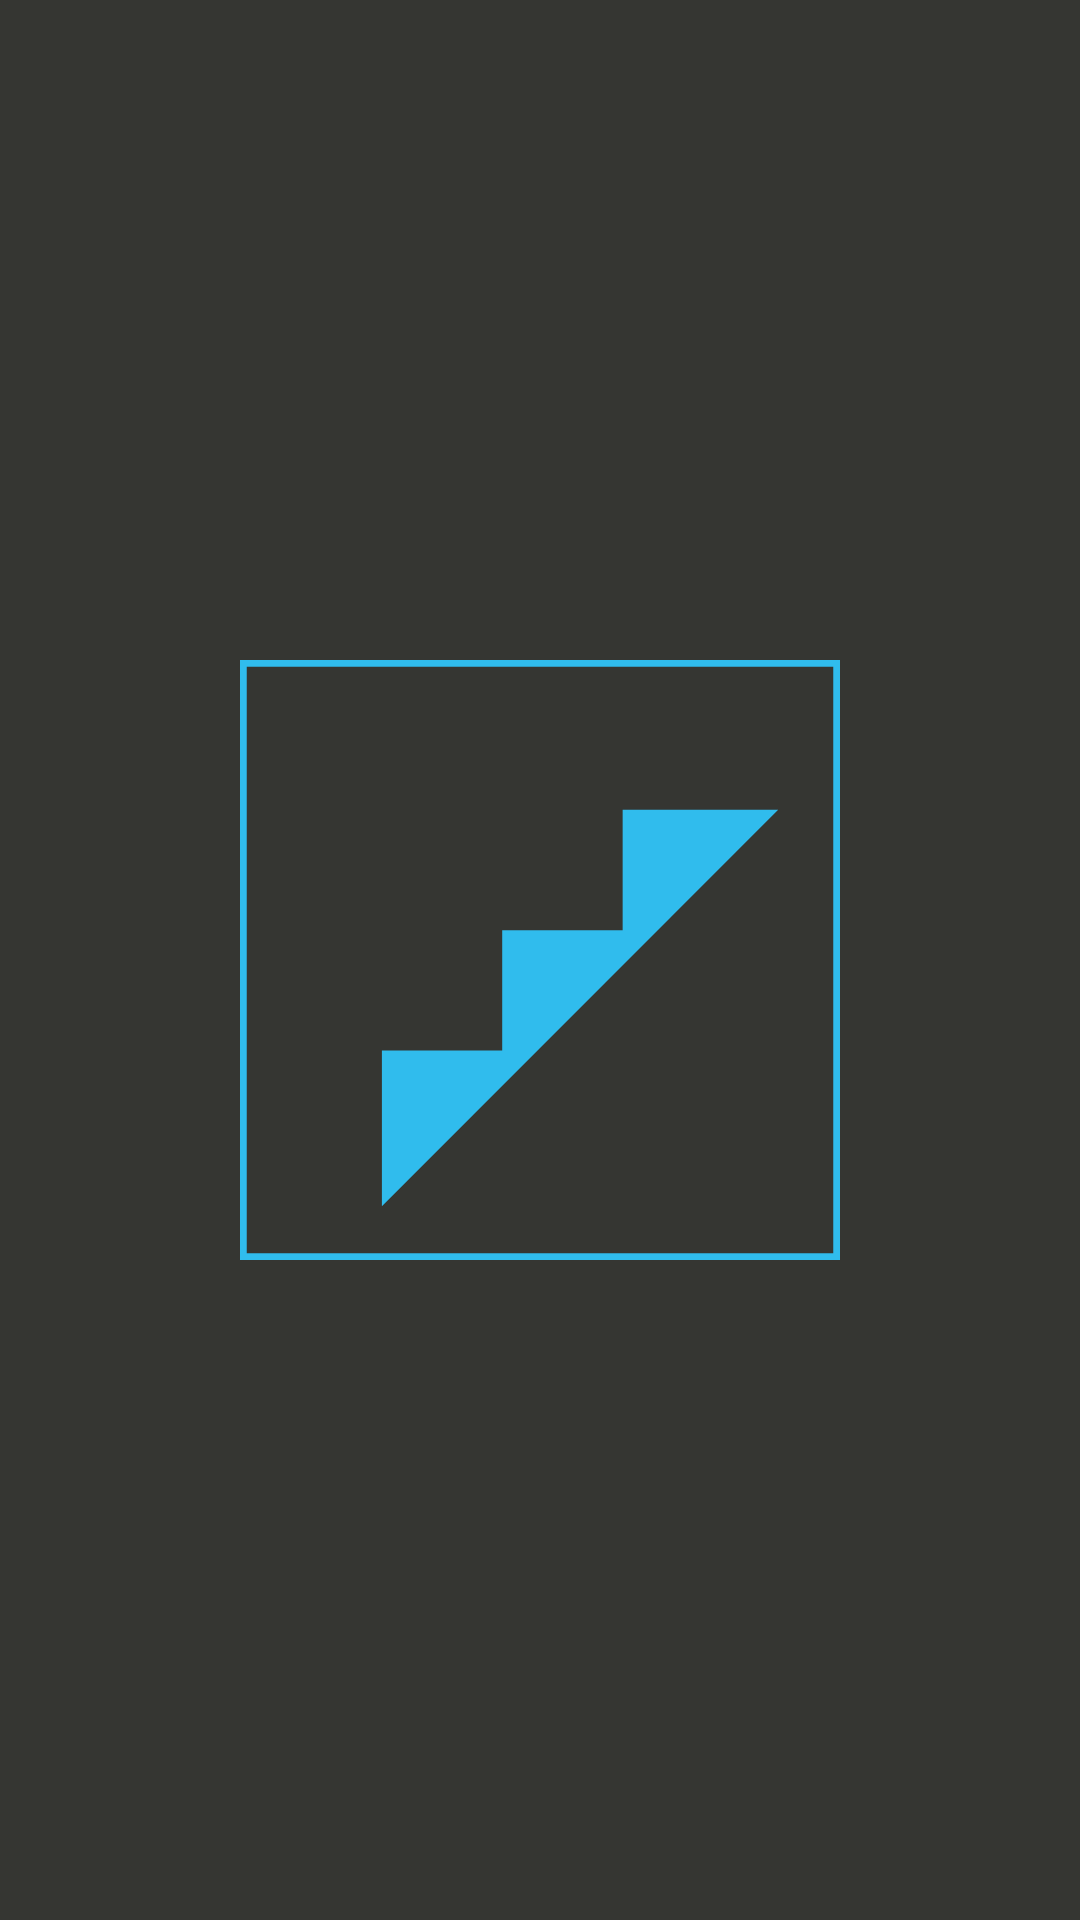

Layout XML and referenced resources for this Android screen:
<!-- AndroidManifest.xml: application theme AppTheme -->
<!-- res/layout/activity_null.xml -->
<?xml version="1.0" encoding="utf-8"?>
<FrameLayout xmlns:android="http://schemas.android.com/apk/res/android"
    xmlns:app="http://schemas.android.com/apk/res-auto"
    xmlns:tools="http://schemas.android.com/tools"
    android:layout_width="match_parent"
    android:layout_height="match_parent"
    android:paddingLeft="16dp"
    android:paddingRight="16dp"
    android:paddingTop="16dp"
    android:paddingBottom="16dp"
    android:background="#353632"
    tools:context="com.example.username.hakatonindoorway.NullActivity">

    <ImageView
        android:src="@drawable/ic_logo_logo"
        android:layout_gravity="center"
        android:layout_width="wrap_content"
        android:layout_height="wrap_content" />

</FrameLayout>
<!-- resources referenced by this layout -->
<resources>
  <!-- drawable ic_logo_logo (drawable) -->
  <vector android:height="200dp" android:viewportHeight="400.0"
      android:viewportWidth="400.0" android:width="200dp" xmlns:android="http://schemas.android.com/apk/res/android">
      <path android:fillColor="#30BCED" android:pathData="M255.1,99.9l0,80.3l-80.3,0l0,80.2l-80.2,0l0,103.8l264.2,-264.3z"/>
      <path android:fillColor="#00000000"
          android:pathData="M0,0h400v400h-400z"
          android:strokeColor="#30BCED" android:strokeWidth="9"/>
  </vector>
  <style name="AppTheme" parent="@style/Theme.AppCompat.Light">
          
      </style>
</resources>
